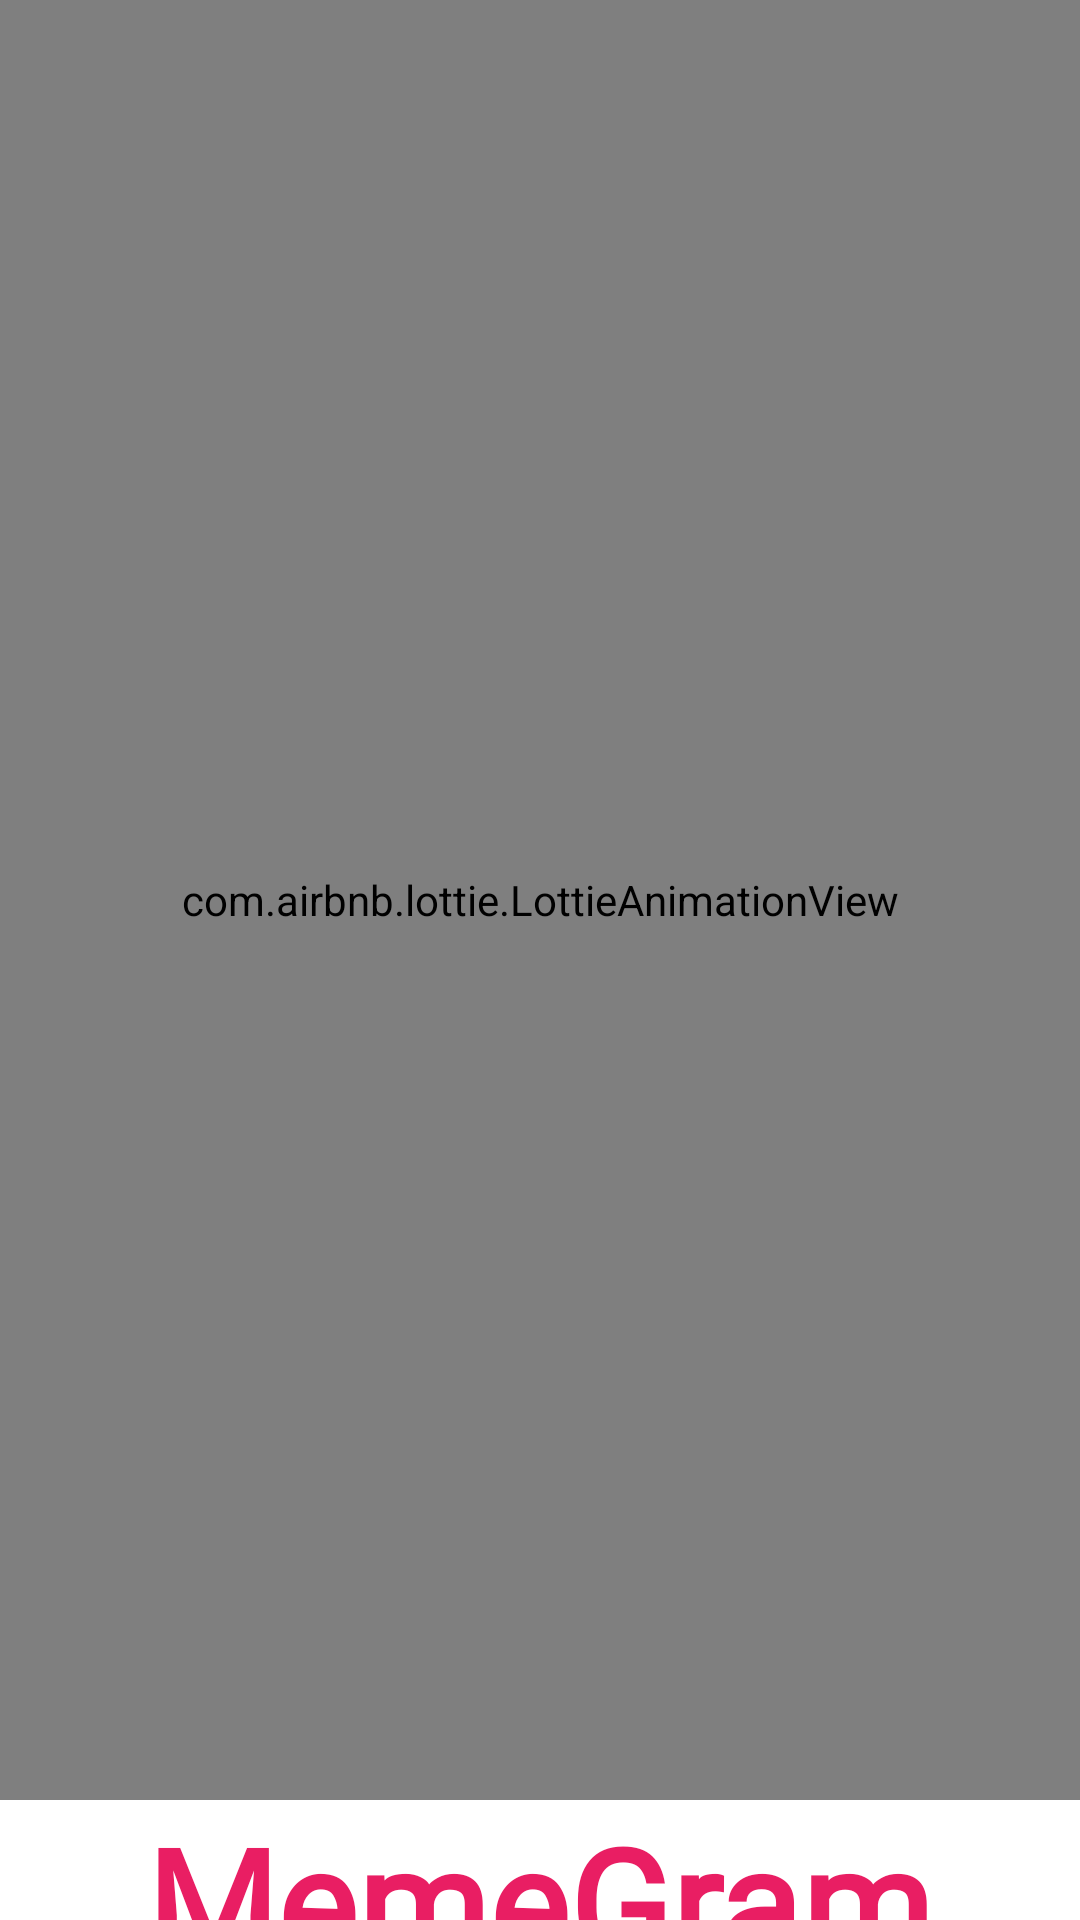

This screen was rendered from an Android layout file. Write that file and the resources it references.
<!-- AndroidManifest.xml: application theme Theme.MemeGram -->
<!-- res/layout/activity_splash_screen.xml -->
<?xml version="1.0" encoding="utf-8"?>
<RelativeLayout xmlns:android="http://schemas.android.com/apk/res/android"
    xmlns:app="http://schemas.android.com/apk/res-auto"
    xmlns:tools="http://schemas.android.com/tools"
    android:layout_width="match_parent"
    android:layout_height="match_parent"
    tools:context=".SplashScreen">


    <com.airbnb.lottie.LottieAnimationView
        android:id="@+id/animationView"
        android:layout_width="match_parent"
        android:layout_height="600dp"
        app:lottie_autoPlay="true"
        app:lottie_fileName="memeGram.json"
        app:lottie_loop="true" />

    <TextView
        android:id="@+id/memeGramTitle"
        android:layout_width="wrap_content"
        android:layout_height="wrap_content"
        android:fontFamily="@font/poppins_medium"
        android:text="@string/memegramTitle"
        android:textColor="#E91E63"
        android:textSize="50sp"
        android:textStyle="bold"
        android:layout_centerHorizontal="true"
        android:layout_below="@+id/animationView"
        />

    <TextView
        android:id="@+id/createdBy"
        android:layout_width="wrap_content"
        android:layout_height="wrap_content"
        android:layout_below="@+id/memeGramTitle"
        android:layout_centerHorizontal="true"
        android:fontFamily="@font/poppins_medium"
        android:text="@string/created_by_yash"
        android:textColor="#4E4C4C"
        android:textSize="15sp" />

</RelativeLayout>
<!-- resources referenced by this layout -->
<resources>
  <string name="created_by_yash">Created By : Yash</string>
  <string name="memegramTitle">MemeGram</string>
  <style name="Theme.MemeGram" parent="Theme.MaterialComponents.DayNight.NoActionBar">
          
          <item name="colorPrimary">#E91E63</item>
          <item name="colorPrimaryVariant">#CA1C56</item>
          <item name="colorOnPrimary">@color/white</item>
          
          <item name="colorSecondary">@color/teal_200</item>
          <item name="colorSecondaryVariant">@color/teal_700</item>
          <item name="colorOnSecondary">@color/black</item>
          
          <item name="android:statusBarColor" tools:targetApi="l">?attr/colorPrimaryVariant</item>
          
          <item name="android:windowAnimationStyle">@style/animation</item>
      </style>
  <color name="white">#FFFFFFFF</color>
  <color name="teal_200">#FF03DAC5</color>
  <color name="teal_700">#FF018786</color>
  <color name="black">#FF000000</color>
  <style name="animation">
          <item name="android:windowEnterAnimation">@android:anim/fade_in</item>
          <item name="android:windowExitAnimation">@android:anim/fade_out</item>
      </style>
</resources>
